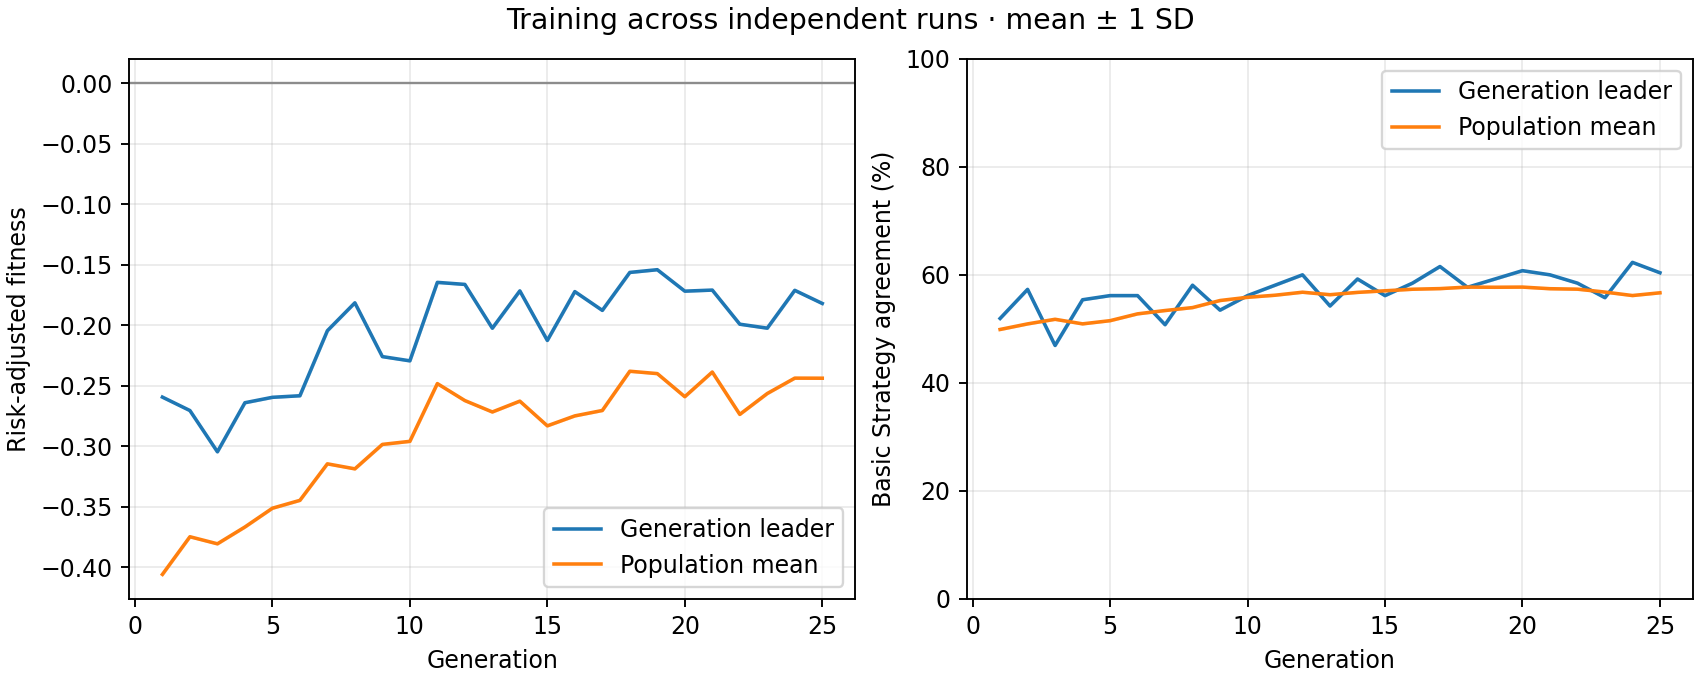

The data file committed next to this chart (first rows):
generation, best_fitness_mean, best_fitness_sd, average_fitness_mean, average_fitness_sd, best_match_pct_mean, best_match_pct_sd, population_match_pct_mean, population_match_pct_sd
1, -0.2595, 0.0, -0.406, 0.0, 51.92, 0.0, 49.88, 0.0
2, -0.2706, 0.0, -0.3749, 0.0, 57.31, 0.0, 50.92, 0.0
3, -0.3047, 0.0, -0.3807, 0.0, 46.92, 0.0, 51.77, 0.0
4, -0.2641, 0.0, -0.3668, 0.0, 55.38, 0.0, 50.92, 0.0
5, -0.2596, 0.0, -0.3513, 0.0, 56.15, 0.0, 51.51, 0.0
6, -0.2583, 0.0, -0.3448, 0.0, 56.15, 0.0, 52.78, 0.0
7, -0.2046, 0.0, -0.3146, 0.0, 50.77, 0.0, 53.39, 0.0
8, -0.1815, 0.0, -0.3188, 0.0, 58.08, 0.0, 53.94, 0.0
9, -0.226, 0.0, -0.2986, 0.0, 53.46, 0.0, 55.24, 0.0
10, -0.2295, 0.0, -0.296, 0.0, 56.15, 0.0, 55.84, 0.0
11, -0.1646, 0.0, -0.2483, 0.0, 58.08, 0.0, 56.22, 0.0
12, -0.1663, 0.0, -0.2623, 0.0, 60.0, 0.0, 56.78, 0.0
13, -0.2025, 0.0, -0.2717, 0.0, 54.23, 0.0, 56.32, 0.0
14, -0.1716, 0.0, -0.2628, 0.0, 59.23, 0.0, 56.75, 0.0
15, -0.2126, 0.0, -0.2832, 0.0, 56.15, 0.0, 57.04, 0.0
16, -0.1722, 0.0, -0.275, 0.0, 58.46, 0.0, 57.33, 0.0
17, -0.1877, 0.0, -0.2705, 0.0, 61.54, 0.0, 57.45, 0.0
18, -0.1564, 0.0, -0.2381, 0.0, 57.69, 0.0, 57.73, 0.0
19, -0.1541, 0.0, -0.24, 0.0, 59.23, 0.0, 57.7, 0.0
20, -0.1719, 0.0, -0.2591, 0.0, 60.77, 0.0, 57.73, 0.0
21, -0.171, 0.0, -0.2387, 0.0, 60.0, 0.0, 57.43, 0.0
22, -0.1992, 0.0, -0.2737, 0.0, 58.46, 0.0, 57.35, 0.0
23, -0.2024, 0.0, -0.2565, 0.0, 55.77, 0.0, 56.81, 0.0
24, -0.1712, 0.0, -0.2438, 0.0, 62.31, 0.0, 56.17, 0.0
25, -0.182, 0.0, -0.2438, 0.0, 60.38, 0.0, 56.67, 0.0
